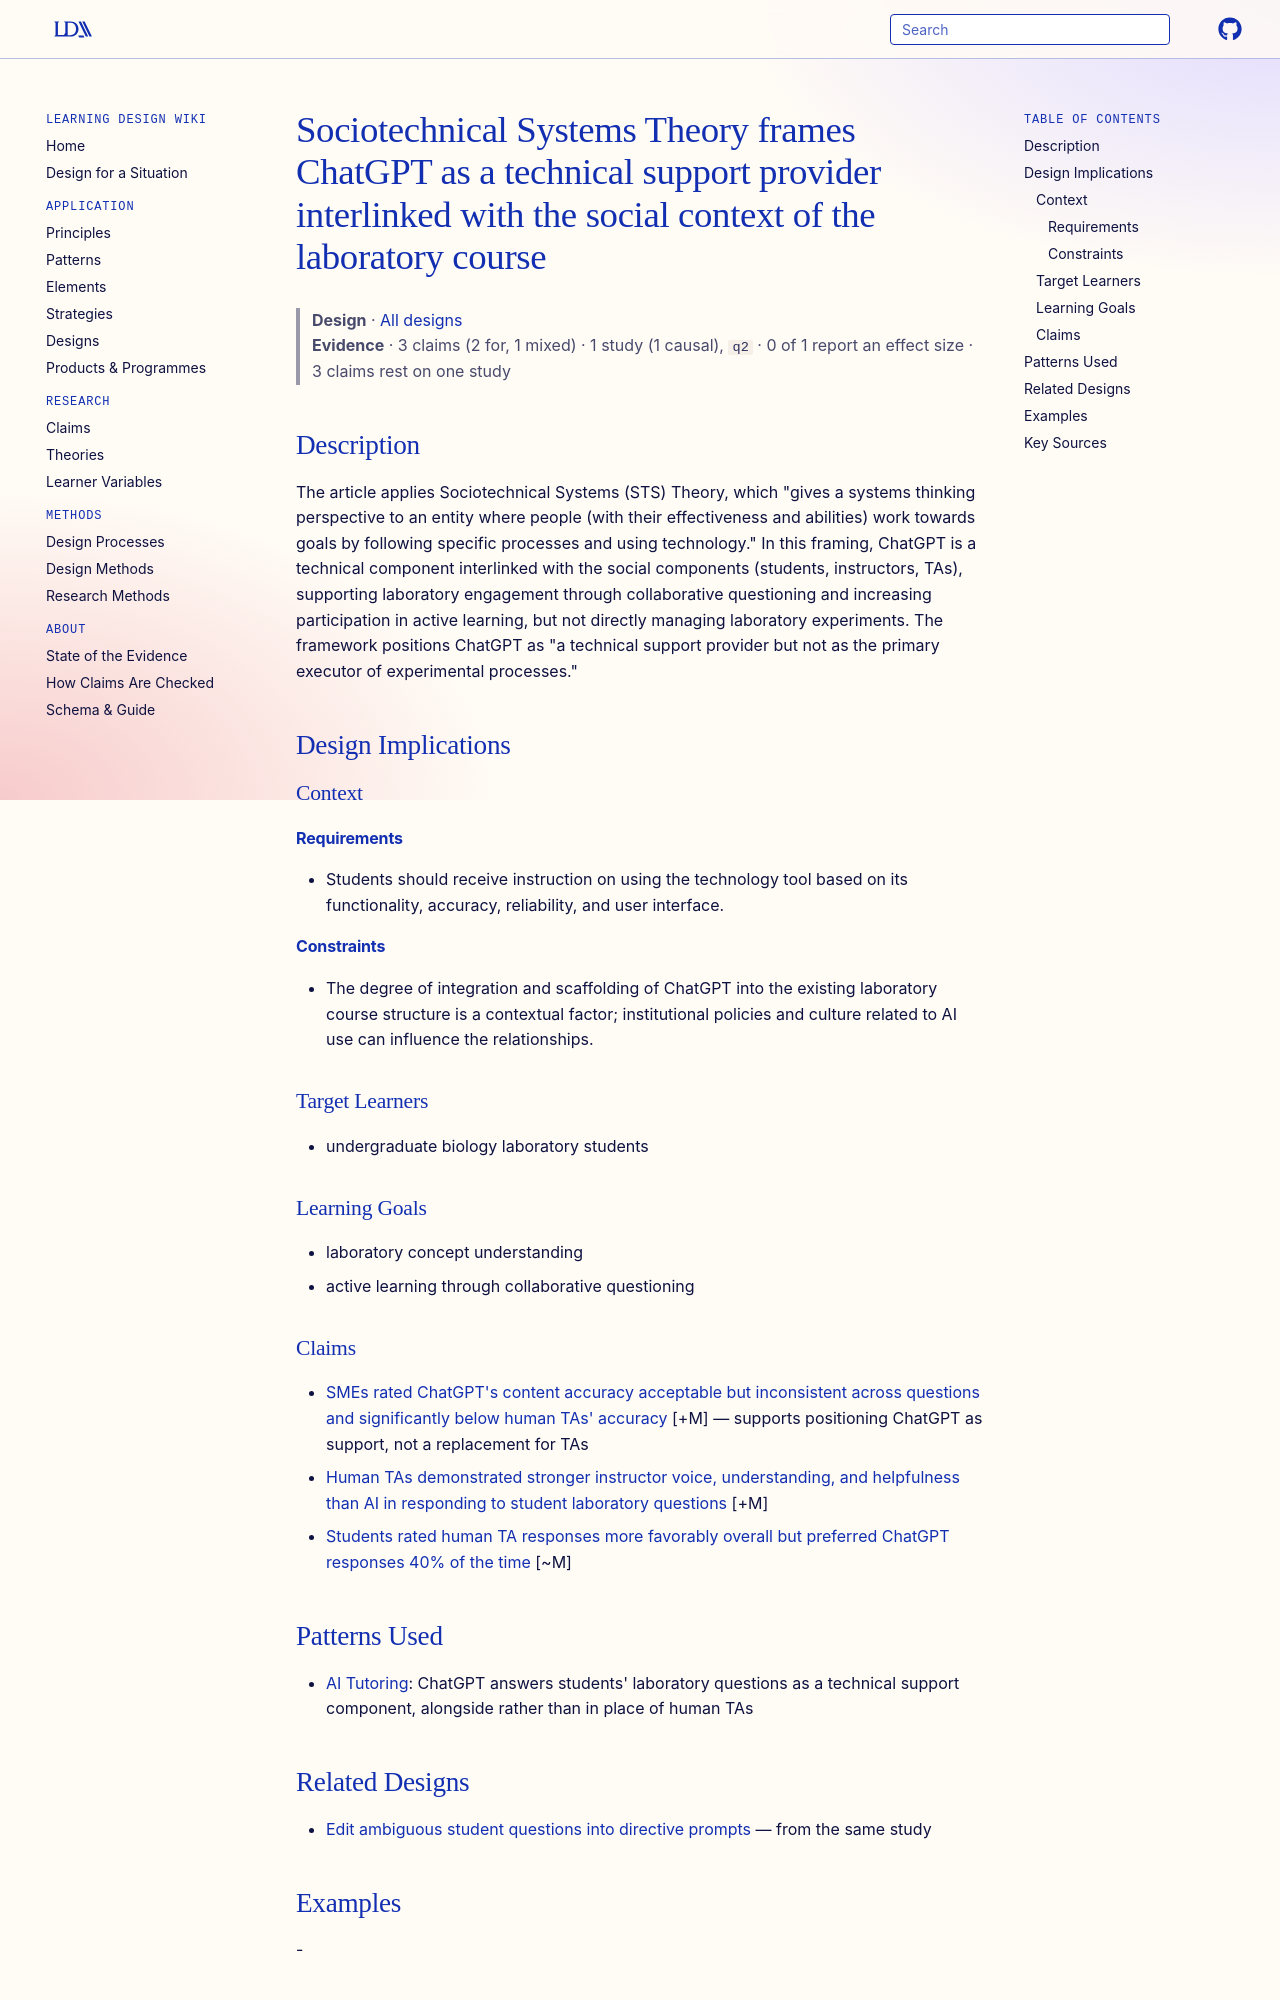

repository: Learning-Design-Alliance/learning-wiki · page: designs/sts-theory-chatgpt-virtual-laboratory-assistant/index.html · generator: mkdocs

---
type: design
id: sts-theory-chatgpt-virtual-laboratory-assistant
title: Sociotechnical Systems Theory frames ChatGPT as a technical support provider interlinked with the social context of the laboratory course
description: "The article applies Sociotechnical Systems (STS) Theory, which \"gives a systems thinking perspective to an entity where people (with their effectiveness and abilities) work towards goals by following specific processe..."
status: review
generated:
  by: "process:settle-candidates"
  at: 2026-10-10
sources:
  - id: m-said-doğru-emily-k-faulconer-2026
    resource: "https://doi.org/10.1007/s11165-025-10271-z"
    title: "M. Said Doğru & Emily K. Faulconer. (2026). ChatGPT as a Virtual Laboratory Teaching Assistant in Undergraduate Biology. Research in Science Education. https://doi.org/10.1007/s11165-025-10271-z"
    author: "M. Said Doğru & Emily K. Faulconer"
---

# Sociotechnical Systems Theory frames ChatGPT as a technical support provider interlinked with the social context of the laboratory course

> **Design** · [All designs](index.md)
> **Evidence** · 3 claims (2 for, 1 mixed) · 1 study (1 causal), `q2` · 0 of 1 report an effect size · 3 claims rest on one study

## Description
The article applies Sociotechnical Systems (STS) Theory, which "gives a systems thinking perspective to an entity where people (with their effectiveness and abilities) work towards goals by following specific processes and using technology." In this framing, ChatGPT is a technical component interlinked with the social components (students, instructors, TAs), supporting laboratory engagement through collaborative questioning and increasing participation in active learning, but not directly managing laboratory experiments. The framework positions ChatGPT as "a technical support provider but not as the primary executor of experimental processes."

## Design Implications

### Context
#### Requirements
- Students should receive instruction on using the technology tool based on its functionality, accuracy, reliability, and user interface.
#### Constraints
- The degree of integration and scaffolding of ChatGPT into the existing laboratory course structure is a contextual factor; institutional policies and culture related to AI use can influence the relationships.

### Target Learners
- undergraduate biology laboratory students

### Learning Goals
- laboratory concept understanding
- active learning through collaborative questioning

### Claims
- [SMEs rated ChatGPT's content accuracy acceptable but inconsistent across questions and significantly below human TAs' accuracy](../claims/chatgpt-lab-accuracy-acceptable-inconsistent-below-human-tas.md) [+M] — supports positioning ChatGPT as support, not a replacement for TAs
- [Human TAs demonstrated stronger instructor voice, understanding, and helpfulness than AI in responding to student laboratory questions](../claims/human-tas-stronger-teaching-effectiveness-than-chatgpt.md) [+M]
- [Students rated human TA responses more favorably overall but preferred ChatGPT responses 40% of the time](../claims/students-prefer-human-ta-responses-but-40-percent-prefer-chatgpt.md) [~M]
